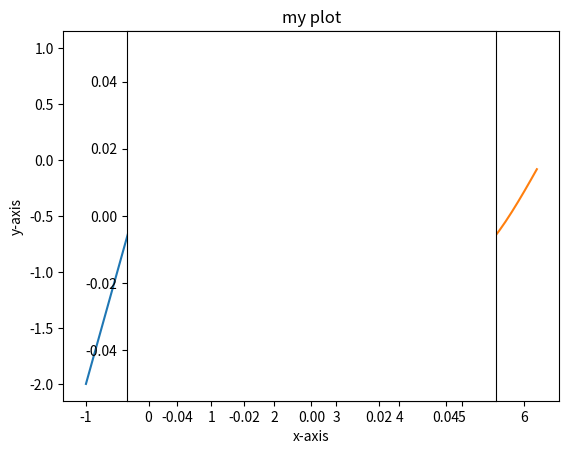

Write Python code to recreate this figure.
import matplotlib.pyplot as plt
import numpy as np
x=[-1,0]
y=[-2,0]
plt.plot(x,y)
plt.xlabel('x-axis')
plt.ylabel('y-axis')
plt.title('my plot')
theta=1
a=np.arange(0,(2*(np.pi))/theta,0.1)
b=np.sin(a)
plt.plot(a,b)
plt.axes()
#circle=plt.Circle((-2,-3),1)
#plt.gca().add_patch(circle)
plt.axis('scaled')
plt.show()

